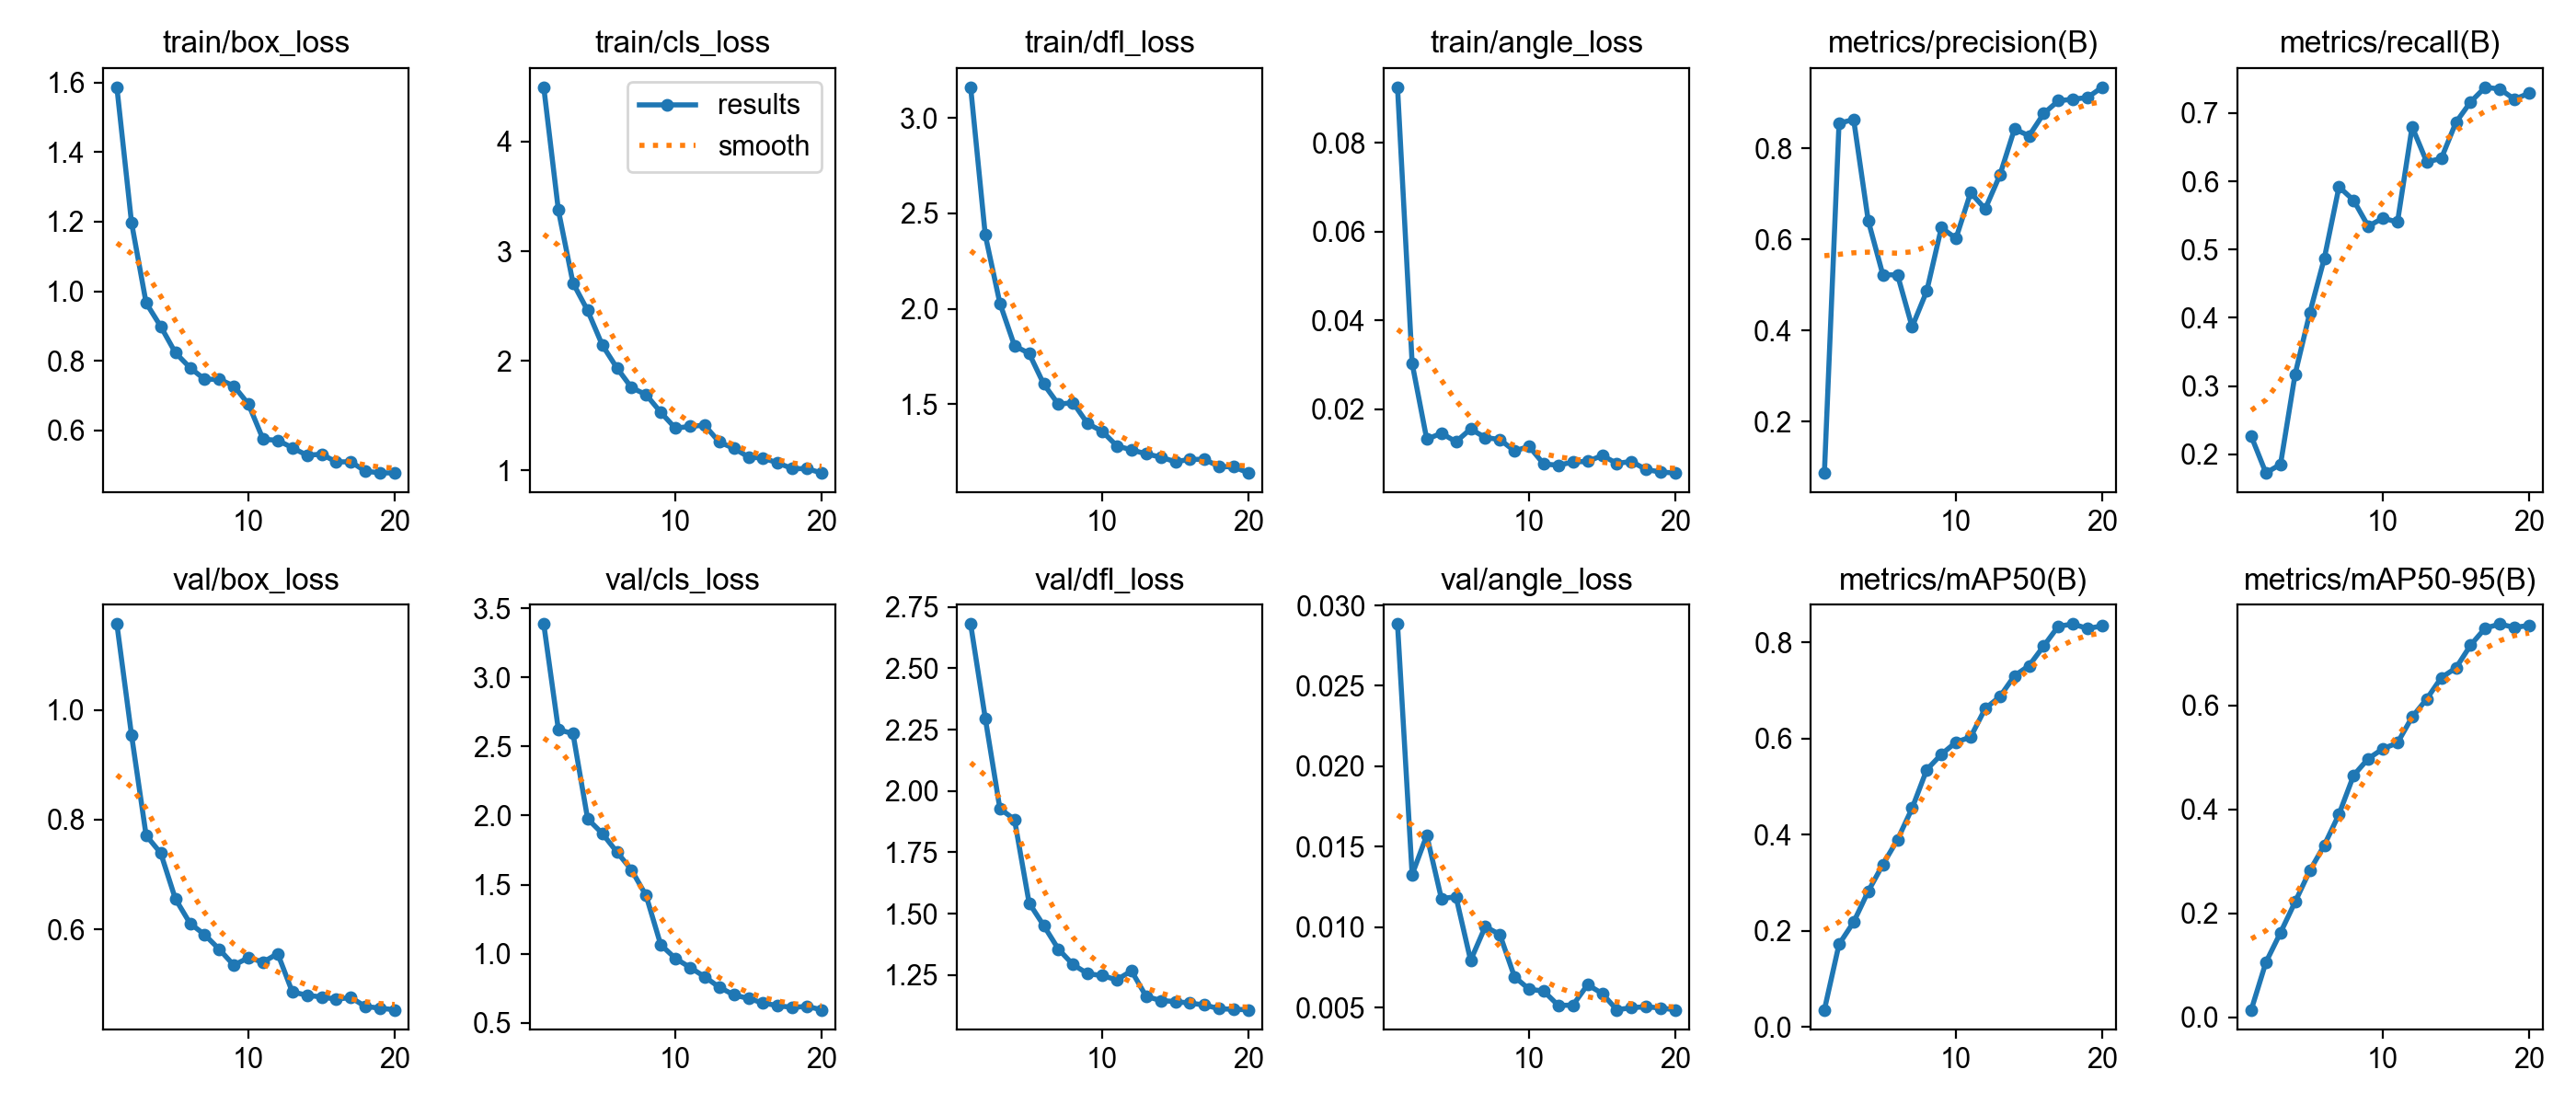

Data behind this chart, as committed beside it:
epoch, time, train/box_loss, train/cls_loss, train/dfl_loss, train/angle_loss, metrics/precision(B), metrics/recall(B), metrics/mAP50(B), metrics/mAP50-95(B), val/box_loss, val/cls_loss, val/dfl_loss, val/angle_loss, lr/pg0, lr/pg1, lr/pg2
1, 57.29, 1.586, 4.497, 3.162, 0.0925, 0.0869, 0.2262, 0.03611, 0.01453, 1.157, 3.386, 2.68, 0.02884, 8.181e-05, 8.181e-05, 8.181e-05
2, 126.8, 1.198, 3.374, 2.387, 0.03032, 0.8553, 0.1725, 0.1723, 0.1057, 0.9547, 2.622, 2.297, 0.01326, 0.0001642, 0.0001642, 0.0001642
3, 221.6, 0.9664, 2.71, 2.029, 0.01322, 0.8637, 0.1852, 0.2185, 0.1629, 0.7713, 2.593, 1.928, 0.01571, 0.0002375, 0.0002375, 0.0002375
4, 285.1, 0.8987, 2.459, 1.805, 0.01458, 0.6411, 0.3175, 0.2827, 0.222, 0.739, 1.976, 1.884, 0.01178, 0.0003019, 0.0003019, 0.0003019
5, 337.1, 0.8234, 2.144, 1.765, 0.01266, 0.5223, 0.407, 0.3383, 0.2818, 0.6557, 1.871, 1.544, 0.01188, 0.0003572, 0.0003572, 0.0003572
6, 389.5, 0.7804, 1.935, 1.605, 0.01554, 0.5224, 0.4875, 0.3899, 0.3313, 0.611, 1.737, 1.452, 0.00793, 0.0004036, 0.0004036, 0.0004036
7, 441.9, 0.7466, 1.754, 1.499, 0.0136, 0.408, 0.5919, 0.4553, 0.3906, 0.5903, 1.606, 1.356, 0.01003, 0.0004409, 0.0004409, 0.0004409
8, 489.9, 0.7472, 1.69, 1.507, 0.01317, 0.4866, 0.5721, 0.5354, 0.4653, 0.5637, 1.42, 1.293, 0.00954, 0.0004693, 0.0004693, 0.0004693
9, 536.7, 0.7276, 1.529, 1.397, 0.01059, 0.626, 0.5341, 0.5674, 0.4975, 0.5345, 1.065, 1.256, 0.00691, 0.0004886, 0.0004886, 0.0004886
10, 585.5, 0.6755, 1.384, 1.357, 0.01161, 0.6024, 0.5461, 0.5926, 0.5164, 0.5485, 0.966, 1.248, 0.00614, 0.000499, 0.000499, 0.000499
11, 696.3, 0.5744, 1.4, 1.28, 0.00764, 0.7028, 0.5402, 0.6033, 0.5278, 0.5402, 0.9006, 1.231, 0.00602, 0.000459, 0.000459, 0.000459
12, 789.1, 0.5715, 1.411, 1.26, 0.00738, 0.6672, 0.68, 0.6627, 0.5774, 0.5558, 0.833, 1.267, 0.00513, 0.000414, 0.000414, 0.000414
13, 868.3, 0.5502, 1.257, 1.238, 0.00809, 0.7411, 0.6283, 0.6871, 0.6122, 0.4858, 0.7575, 1.164, 0.00515, 0.0003691, 0.0003691, 0.0003691
14, 950.8, 0.5284, 1.2, 1.222, 0.00824, 0.8427, 0.6336, 0.7307, 0.6533, 0.4799, 0.7014, 1.146, 0.00642, 0.0003241, 0.0003241, 0.0003241
15, 1022, 0.5316, 1.122, 1.197, 0.00956, 0.8279, 0.6865, 0.7518, 0.6718, 0.4766, 0.6757, 1.142, 0.00587, 0.0002791, 0.0002791, 0.0002791
16, 1088, 0.5093, 1.11, 1.21, 0.00779, 0.8767, 0.7163, 0.7926, 0.7156, 0.4727, 0.6426, 1.136, 0.00486, 0.0002341, 0.0002341, 0.0002341
17, 1164, 0.5098, 1.067, 1.209, 0.00822, 0.9049, 0.7379, 0.8337, 0.7483, 0.4756, 0.6237, 1.128, 0.00499, 0.0001891, 0.0001891, 0.0001891
18, 1263, 0.4826, 1.014, 1.172, 0.00641, 0.9082, 0.7353, 0.8382, 0.7562, 0.4593, 0.6108, 1.113, 0.00505, 0.0001441, 0.0001441, 0.0001441
19, 1346, 0.478, 1.014, 1.17, 0.00583, 0.912, 0.7203, 0.829, 0.7497, 0.4563, 0.6185, 1.111, 0.00497, 9.9081e-05, 9.9081e-05, 9.9081e-05
20, 1409, 0.4776, 0.9751, 1.138, 0.00563, 0.9345, 0.7291, 0.8343, 0.7535, 0.4533, 0.5937, 1.109, 0.00486, 5.40855e-05, 5.40855e-05, 5.40855e-05
